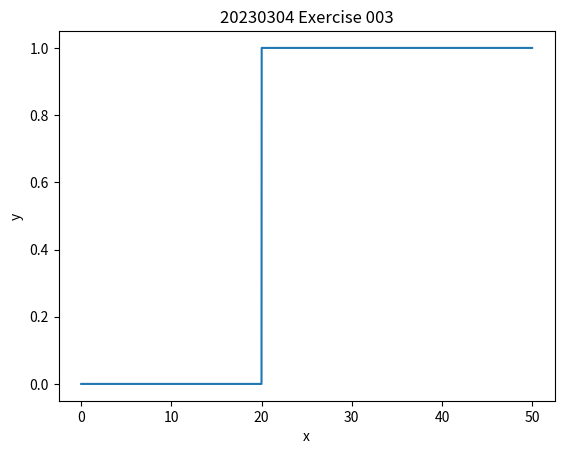

Source code (Python):
import numpy as num
import matplotlib.pyplot as matlab

x = []
t=num.arange(0,50,0.01)
for i in t:
    if i >= 0 and i < 20:
        x.append(int(0))
    elif i >= 20 and i < 50:
        x.append(int(1))
matlab.plot(t,x)
matlab.xlabel('x')
matlab.ylabel('y')
matlab.title('20230304 Exercise 003')
matlab.show()